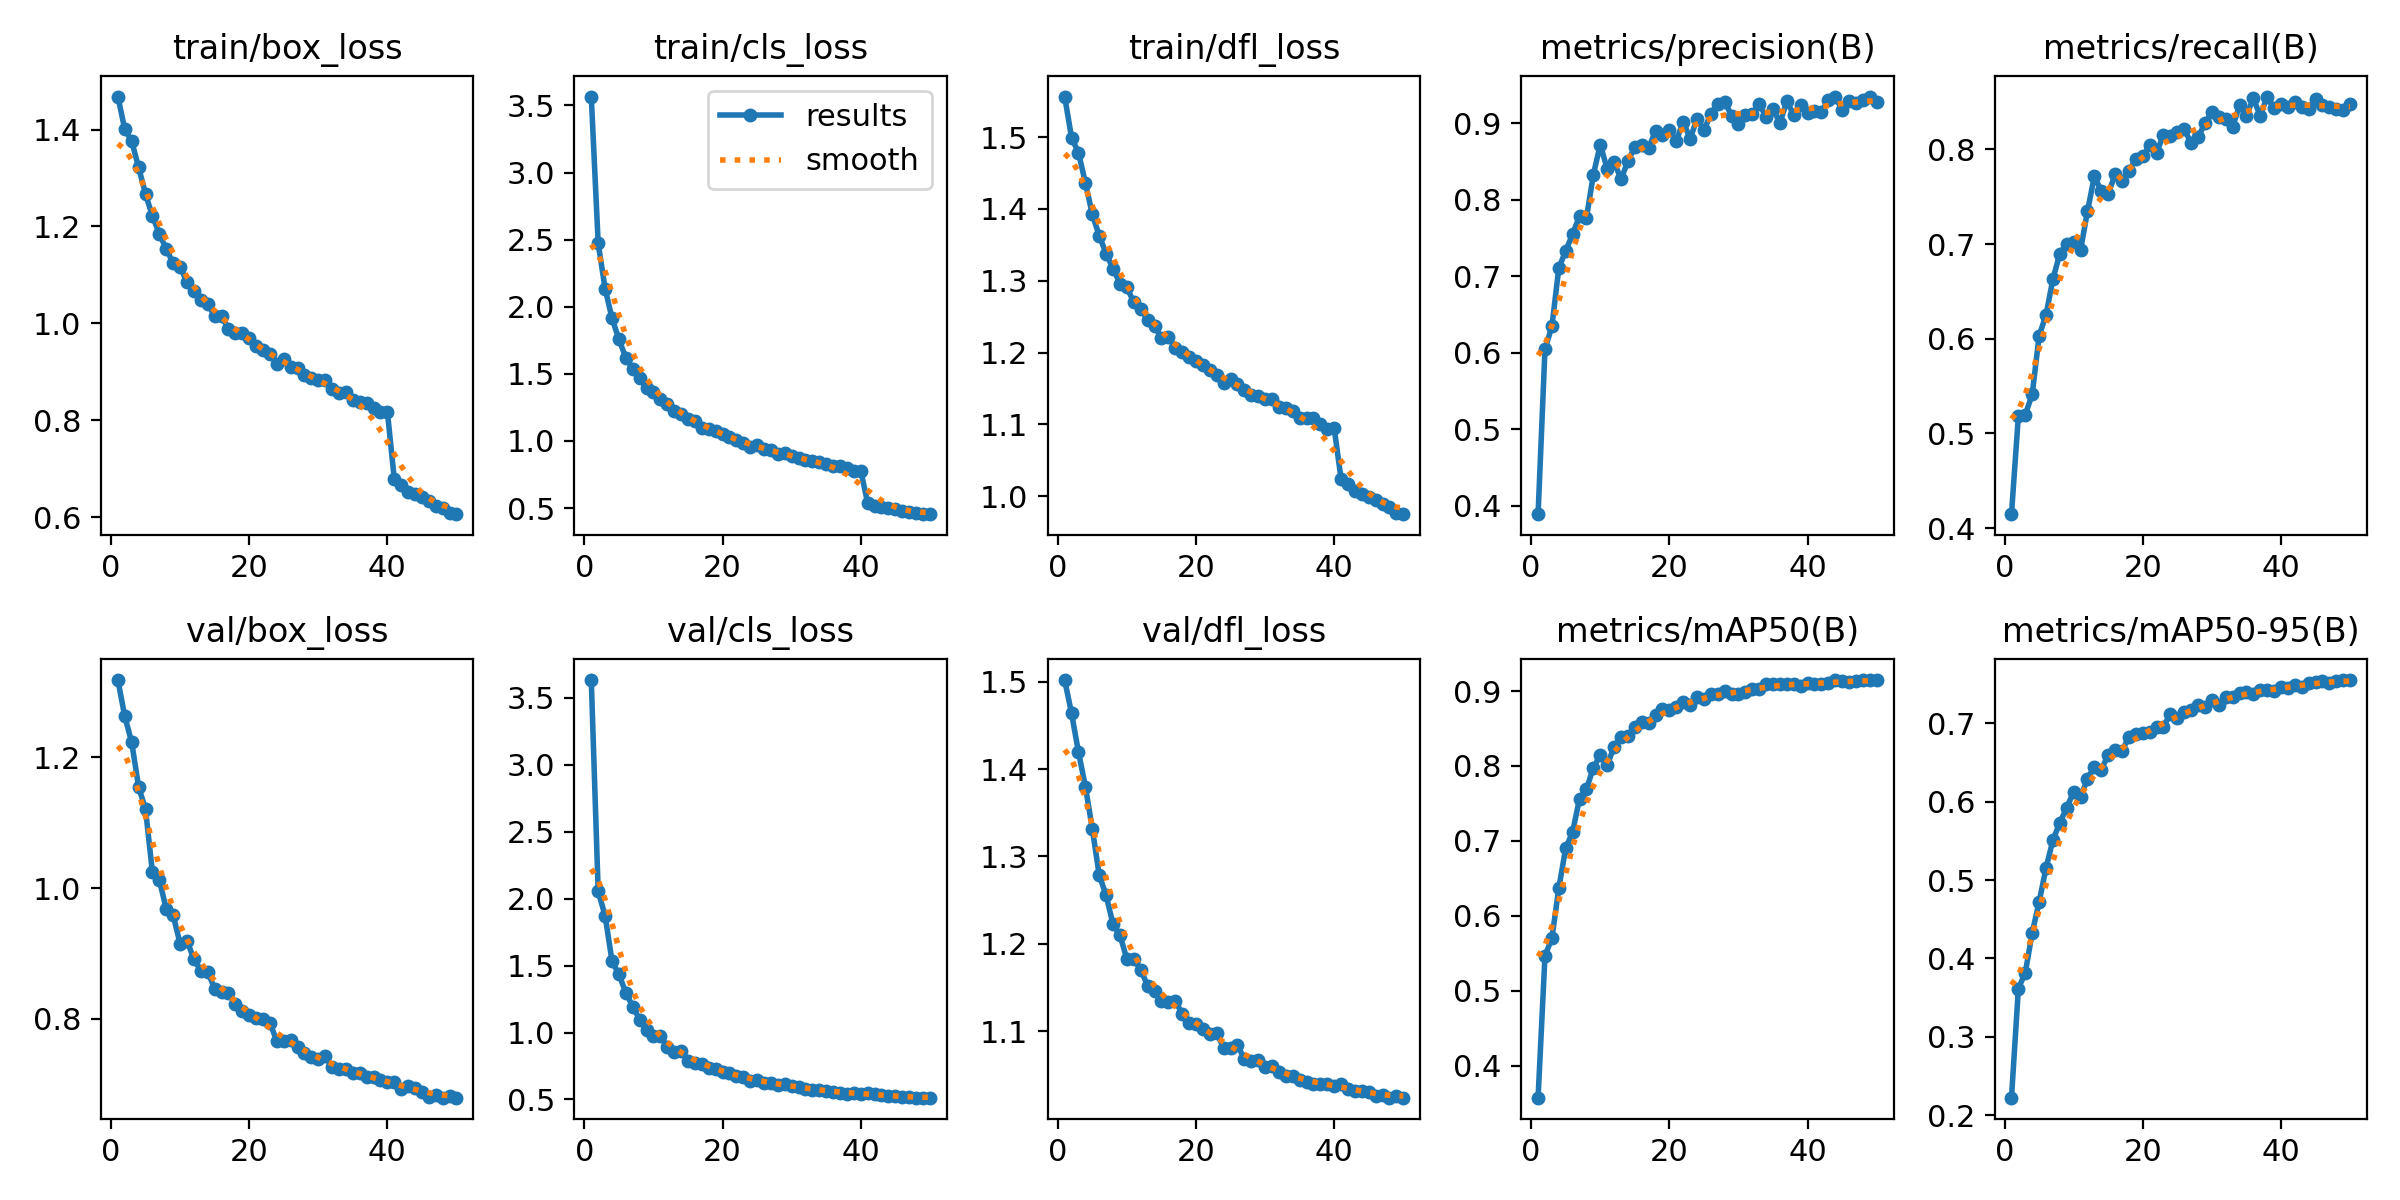

The data file committed next to this chart (first rows):
epoch, time, train/box_loss, train/cls_loss, train/dfl_loss, metrics/precision(B), metrics/recall(B), metrics/mAP50(B), metrics/mAP50-95(B), val/box_loss, val/cls_loss, val/dfl_loss, lr/pg0, lr/pg1, lr/pg2
1, 197.1, 1.468, 3.566, 1.557, 0.389, 0.4148, 0.3574, 0.2224, 1.318, 3.631, 1.502, 0.000208, 0.000208, 0.000208
2, 391.1, 1.4, 2.472, 1.499, 0.6045, 0.5187, 0.5468, 0.3617, 1.263, 2.053, 1.464, 0.0004081, 0.0004081, 0.0004081
3, 577.5, 1.376, 2.135, 1.478, 0.6343, 0.5198, 0.5702, 0.3818, 1.223, 1.872, 1.419, 0.0006, 0.0006, 0.0006
4, 765.7, 1.322, 1.914, 1.436, 0.7106, 0.5414, 0.637, 0.4328, 1.155, 1.534, 1.38, 0.0005879, 0.0005879, 0.0005879
5, 953.1, 1.267, 1.757, 1.392, 0.733, 0.603, 0.6906, 0.472, 1.121, 1.433, 1.332, 0.0005755, 0.0005755, 0.0005755
6, 1140, 1.221, 1.62, 1.363, 0.7551, 0.6253, 0.7119, 0.5154, 1.024, 1.297, 1.279, 0.0005631, 0.0005631, 0.0005631
7, 1327, 1.185, 1.537, 1.338, 0.7783, 0.6632, 0.7566, 0.5512, 1.012, 1.194, 1.255, 0.0005508, 0.0005508, 0.0005508
8, 1515, 1.153, 1.469, 1.317, 0.7761, 0.69, 0.769, 0.5733, 0.968, 1.097, 1.222, 0.0005384, 0.0005384, 0.0005384
9, 1701, 1.125, 1.392, 1.296, 0.8325, 0.7006, 0.7978, 0.5923, 0.9586, 1.017, 1.21, 0.000526, 0.000526, 0.000526
10, 1887, 1.117, 1.367, 1.291, 0.8719, 0.7023, 0.8145, 0.613, 0.9151, 0.9767, 1.183, 0.0005136, 0.0005136, 0.0005136
11, 2071, 1.085, 1.31, 1.27, 0.8401, 0.6939, 0.801, 0.6059, 0.9196, 0.9738, 1.183, 0.0005012, 0.0005012, 0.0005012
12, 2255, 1.067, 1.273, 1.261, 0.8494, 0.7346, 0.8256, 0.6292, 0.8909, 0.8915, 1.171, 0.0004889, 0.0004889, 0.0004889
13, 2447, 1.047, 1.224, 1.246, 0.8264, 0.7718, 0.8388, 0.6448, 0.8738, 0.8576, 1.152, 0.0004765, 0.0004765, 0.0004765
14, 2630, 1.041, 1.201, 1.237, 0.8502, 0.7557, 0.8403, 0.6411, 0.8721, 0.865, 1.146, 0.0004641, 0.0004641, 0.0004641
15, 2815, 1.016, 1.163, 1.221, 0.8687, 0.753, 0.8523, 0.6596, 0.846, 0.7868, 1.135, 0.0004518, 0.0004518, 0.0004518
16, 3011, 1.014, 1.145, 1.222, 0.8719, 0.7737, 0.8593, 0.6657, 0.8412, 0.7733, 1.133, 0.0004394, 0.0004394, 0.0004394
17, 3205, 0.9894, 1.098, 1.206, 0.8673, 0.7667, 0.857, 0.6645, 0.8397, 0.7675, 1.135, 0.000427, 0.000427, 0.000427
18, 3400, 0.9808, 1.086, 1.201, 0.8898, 0.7774, 0.8676, 0.683, 0.8223, 0.7356, 1.12, 0.0004146, 0.0004146, 0.0004146
19, 3590, 0.9803, 1.075, 1.193, 0.8841, 0.7897, 0.8757, 0.6866, 0.8125, 0.7241, 1.11, 0.0004022, 0.0004022, 0.0004022
20, 3780, 0.9695, 1.052, 1.189, 0.8908, 0.7925, 0.8753, 0.6875, 0.8054, 0.7026, 1.108, 0.0003899, 0.0003899, 0.0003899
21, 3972, 0.9531, 1.029, 1.183, 0.8764, 0.8046, 0.8786, 0.689, 0.8007, 0.7, 1.103, 0.0003775, 0.0003775, 0.0003775
22, 4164, 0.9459, 1.008, 1.176, 0.9019, 0.7963, 0.8851, 0.6948, 0.7994, 0.6766, 1.097, 0.0003651, 0.0003651, 0.0003651
23, 4351, 0.9372, 0.9841, 1.169, 0.8796, 0.8156, 0.8815, 0.6957, 0.7934, 0.6699, 1.099, 0.0003527, 0.0003527, 0.0003527
24, 4543, 0.917, 0.956, 1.157, 0.9051, 0.8145, 0.8924, 0.7124, 0.7663, 0.6407, 1.081, 0.0003404, 0.0003404, 0.0003404
25, 4734, 0.9268, 0.9663, 1.163, 0.8907, 0.8181, 0.8895, 0.7073, 0.7664, 0.6492, 1.08, 0.000328, 0.000328, 0.000328
26, 4922, 0.9099, 0.938, 1.156, 0.9116, 0.8218, 0.8965, 0.714, 0.7681, 0.623, 1.084, 0.0003156, 0.0003156, 0.0003156
27, 5111, 0.909, 0.9347, 1.148, 0.9248, 0.8062, 0.8961, 0.7175, 0.7565, 0.6244, 1.068, 0.0003033, 0.0003033, 0.0003033
28, 5300, 0.8929, 0.9037, 1.141, 0.9281, 0.8126, 0.8995, 0.7231, 0.7472, 0.6063, 1.066, 0.0002909, 0.0002909, 0.0002909
29, 5491, 0.8883, 0.9079, 1.139, 0.9097, 0.8277, 0.8964, 0.7213, 0.7417, 0.6138, 1.067, 0.0002785, 0.0002785, 0.0002785
30, 5678, 0.8827, 0.8897, 1.135, 0.8981, 0.8394, 0.8967, 0.7292, 0.7378, 0.6018, 1.059, 0.0002661, 0.0002661, 0.0002661
31, 5869, 0.883, 0.871, 1.135, 0.9109, 0.8343, 0.8982, 0.7238, 0.7425, 0.5957, 1.061, 0.0002538, 0.0002538, 0.0002538
32, 6061, 0.865, 0.8608, 1.124, 0.9113, 0.8322, 0.9023, 0.7337, 0.7254, 0.5819, 1.053, 0.0002414, 0.0002414, 0.0002414
33, 6248, 0.8566, 0.8473, 1.123, 0.9247, 0.8236, 0.9023, 0.733, 0.7225, 0.5746, 1.049, 0.000229, 0.000229, 0.000229
34, 6435, 0.8595, 0.8421, 1.119, 0.9084, 0.8463, 0.9094, 0.7388, 0.7237, 0.5688, 1.049, 0.0002166, 0.0002166, 0.0002166
35, 6622, 0.8419, 0.8278, 1.108, 0.9184, 0.8356, 0.9088, 0.74, 0.7169, 0.5634, 1.044, 0.0002043, 0.0002043, 0.0002043
36, 6811, 0.8381, 0.8133, 1.109, 0.9, 0.8539, 0.9092, 0.7375, 0.7164, 0.5585, 1.042, 0.0001919, 0.0001919, 0.0001919
37, 6998, 0.8359, 0.8144, 1.109, 0.9285, 0.8353, 0.9091, 0.7429, 0.711, 0.5518, 1.039, 0.0001795, 0.0001795, 0.0001795
38, 7192, 0.8265, 0.7946, 1.101, 0.9106, 0.8558, 0.9097, 0.7431, 0.711, 0.5423, 1.04, 0.0001671, 0.0001671, 0.0001671
39, 7381, 0.8183, 0.7768, 1.093, 0.923, 0.8432, 0.9065, 0.7407, 0.706, 0.5514, 1.04, 0.0001547, 0.0001547, 0.0001547
40, 7570, 0.8181, 0.7782, 1.095, 0.9132, 0.8481, 0.9111, 0.7469, 0.7038, 0.5436, 1.037, 0.0001424, 0.0001424, 0.0001424
41, 7742, 0.6793, 0.5362, 1.024, 0.9162, 0.8446, 0.9098, 0.7449, 0.7035, 0.5463, 1.04, 0.00013, 0.00013, 0.00013
42, 7911, 0.6669, 0.5147, 1.017, 0.9145, 0.8497, 0.9091, 0.7483, 0.6926, 0.5378, 1.033, 0.0001176, 0.0001176, 0.0001176
43, 8077, 0.653, 0.5058, 1.007, 0.9298, 0.8449, 0.9104, 0.7459, 0.6964, 0.5336, 1.032, 0.0001052, 0.0001052, 0.0001052
44, 8245, 0.6486, 0.4989, 1.003, 0.9346, 0.843, 0.9142, 0.751, 0.6935, 0.5284, 1.031, 9.2875e-05, 9.2875e-05, 9.2875e-05
45, 8413, 0.6413, 0.4923, 0.9984, 0.9174, 0.8536, 0.9128, 0.7522, 0.6885, 0.5228, 1.031, 8.05e-05, 8.05e-05, 8.05e-05
46, 8583, 0.6327, 0.4805, 0.9948, 0.9282, 0.8468, 0.9127, 0.7536, 0.6809, 0.5176, 1.026, 6.8125e-05, 6.8125e-05, 6.8125e-05
47, 8751, 0.6224, 0.4678, 0.9888, 0.9258, 0.8451, 0.9129, 0.752, 0.6832, 0.5176, 1.027, 5.575e-05, 5.575e-05, 5.575e-05
48, 8920, 0.6198, 0.4662, 0.9844, 0.9302, 0.8426, 0.9141, 0.7541, 0.6794, 0.5143, 1.024, 4.3375e-05, 4.3375e-05, 4.3375e-05
49, 9089, 0.6093, 0.4556, 0.9769, 0.9346, 0.8414, 0.9147, 0.7552, 0.6813, 0.5141, 1.026, 3.1e-05, 3.1e-05, 3.1e-05
50, 9258, 0.6065, 0.4541, 0.975, 0.9271, 0.8481, 0.9143, 0.7548, 0.6792, 0.5136, 1.024, 1.8625e-05, 1.8625e-05, 1.8625e-05
